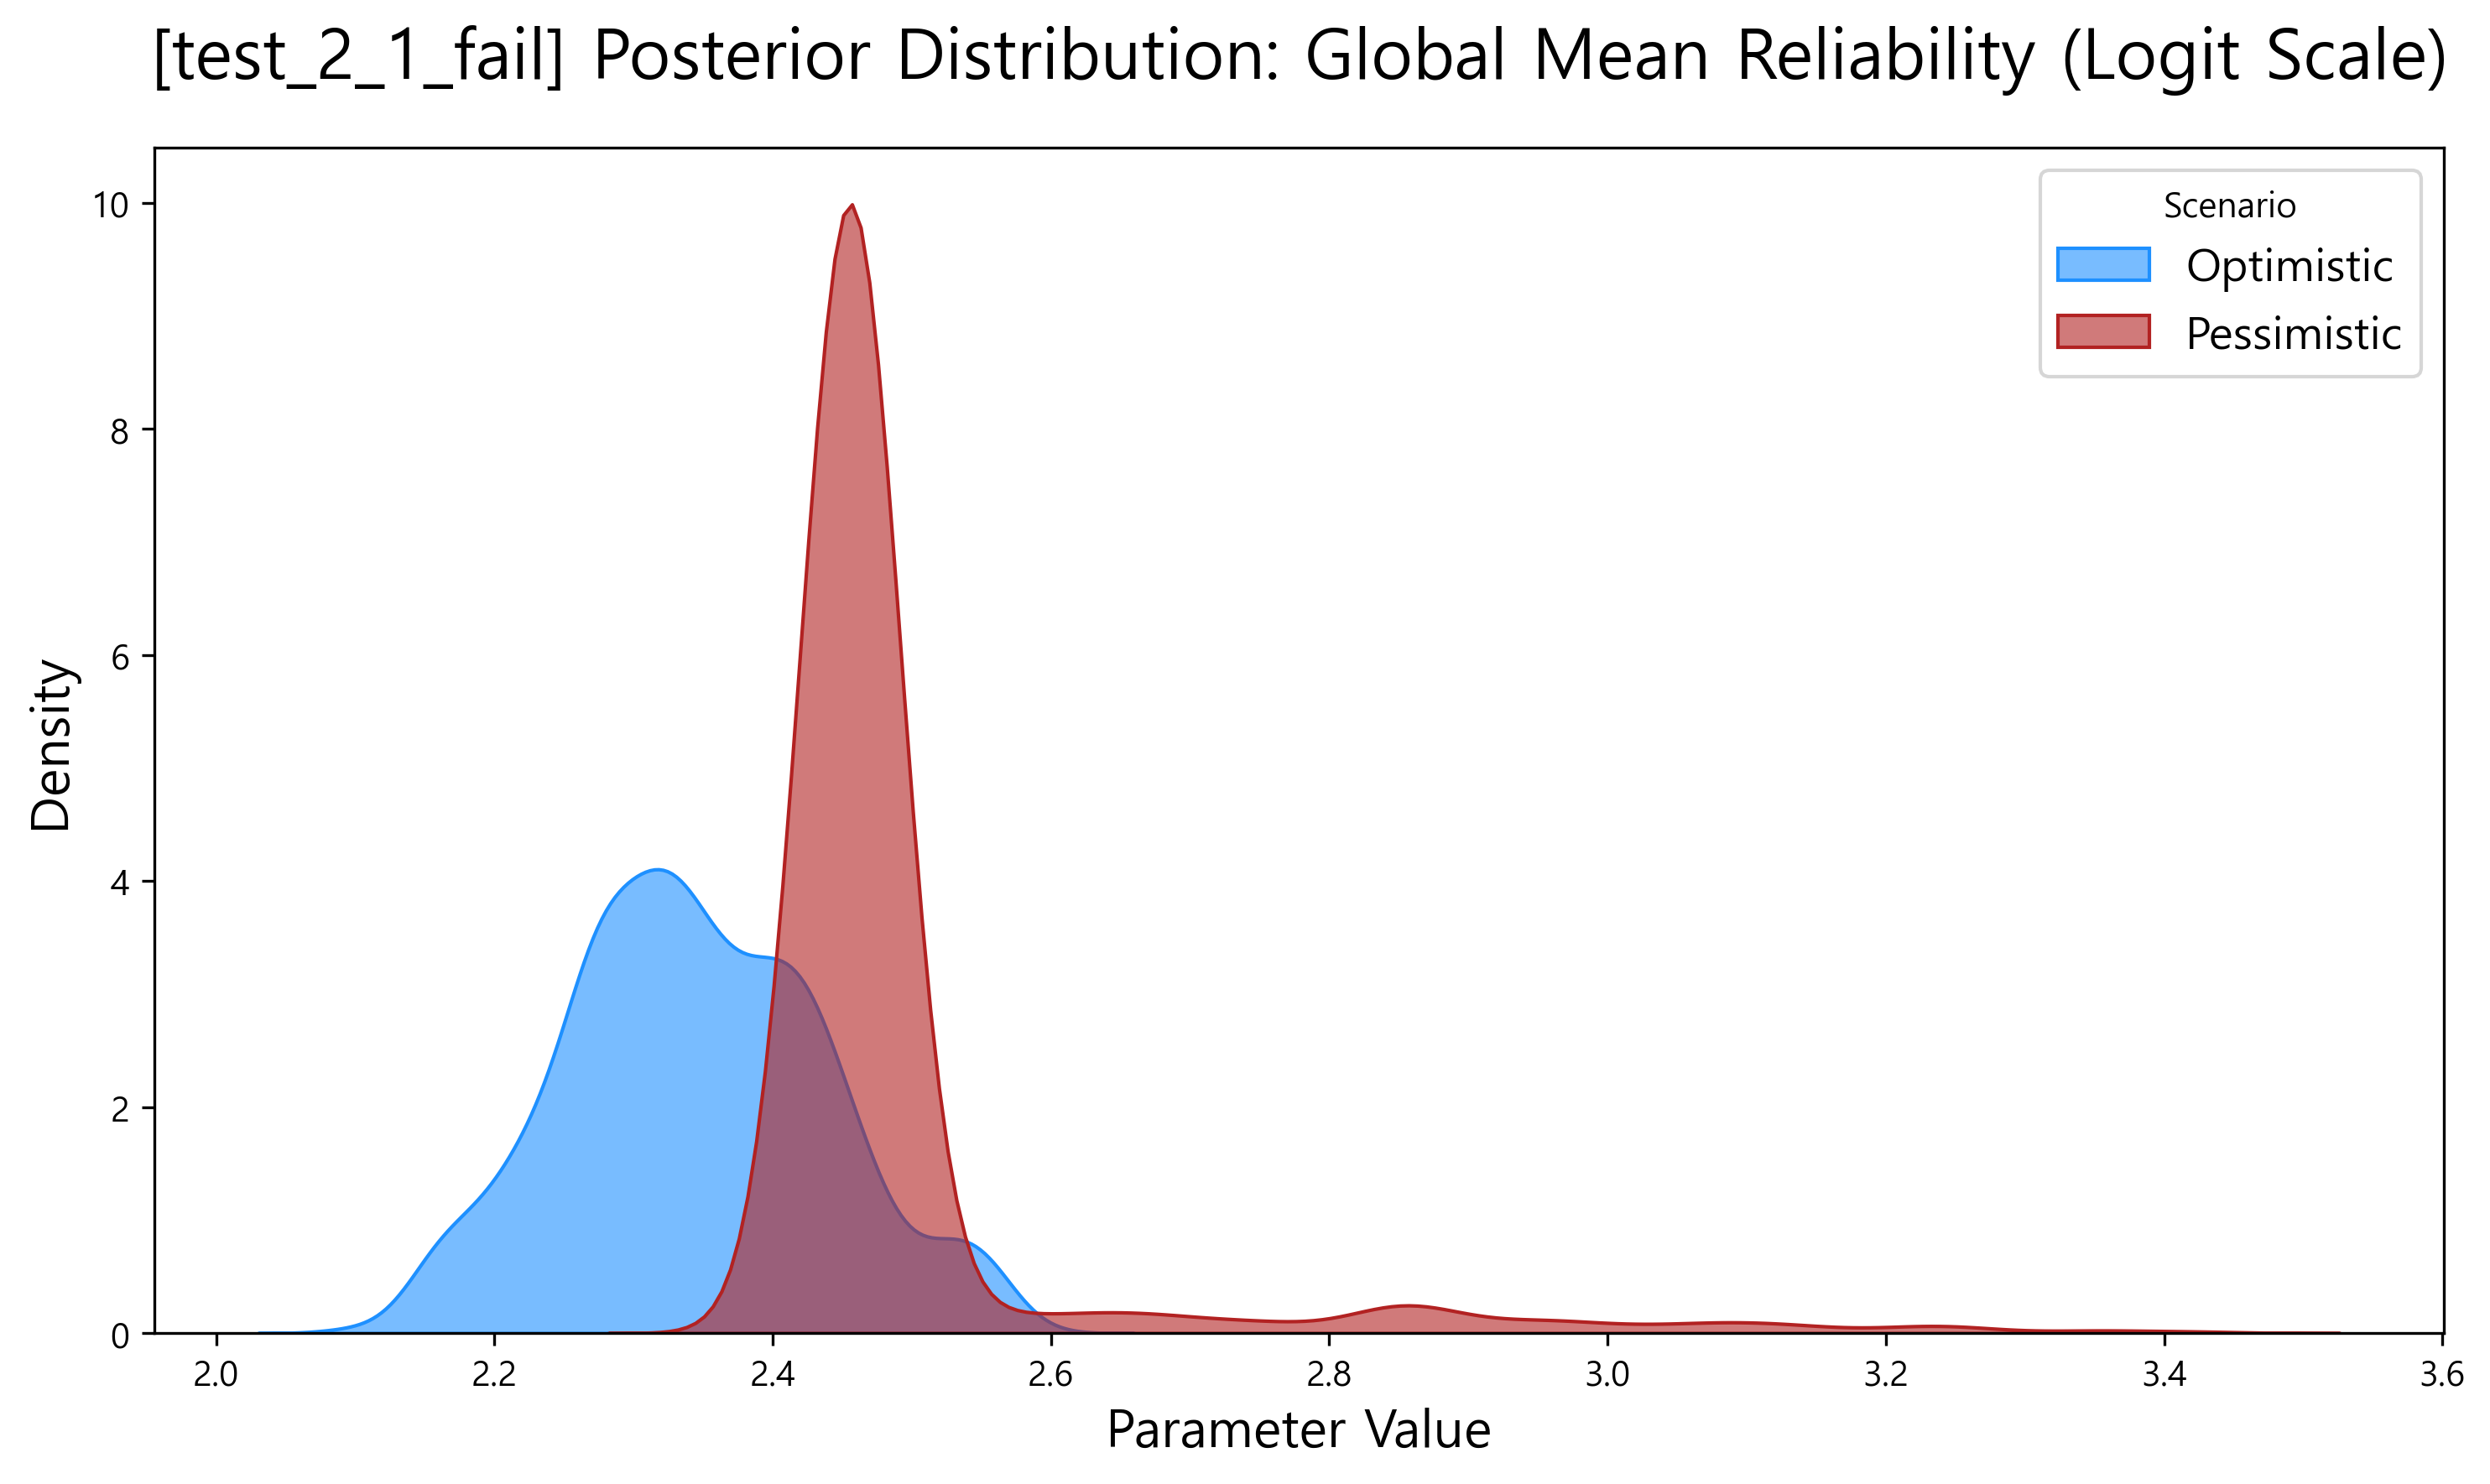

Source data for this figure (header and first rows):
scenario, parameter, value
Optimistic, mu_global_logit, 2.378
Optimistic, mu_global_logit, 2.391
Optimistic, mu_global_logit, 2.389
Optimistic, mu_global_logit, 2.39
Optimistic, mu_global_logit, 2.39
Optimistic, mu_global_logit, 2.37
Optimistic, mu_global_logit, 2.393
Optimistic, mu_global_logit, 2.432
Optimistic, mu_global_logit, 2.456
Optimistic, mu_global_logit, 2.471
Optimistic, mu_global_logit, 2.425
Optimistic, mu_global_logit, 2.427
Optimistic, mu_global_logit, 2.42
Optimistic, mu_global_logit, 2.393
Optimistic, mu_global_logit, 2.432
Optimistic, mu_global_logit, 2.416
Optimistic, mu_global_logit, 2.422
Optimistic, mu_global_logit, 2.429
Optimistic, mu_global_logit, 2.409
Optimistic, mu_global_logit, 2.413
Optimistic, mu_global_logit, 2.415
Optimistic, mu_global_logit, 2.403
Optimistic, mu_global_logit, 2.398
Optimistic, mu_global_logit, 2.407
Optimistic, mu_global_logit, 2.386
Optimistic, mu_global_logit, 2.405
Optimistic, mu_global_logit, 2.374
Optimistic, mu_global_logit, 2.371
Optimistic, mu_global_logit, 2.386
Optimistic, mu_global_logit, 2.365
Optimistic, mu_global_logit, 2.365
Optimistic, mu_global_logit, 2.334
Optimistic, mu_global_logit, 2.356
Optimistic, mu_global_logit, 2.354
Optimistic, mu_global_logit, 2.398
Optimistic, mu_global_logit, 2.392
Optimistic, mu_global_logit, 2.335
Optimistic, mu_global_logit, 2.318
Optimistic, mu_global_logit, 2.331
Optimistic, mu_global_logit, 2.334
Optimistic, mu_global_logit, 2.335
Optimistic, mu_global_logit, 2.344
Optimistic, mu_global_logit, 2.331
Optimistic, mu_global_logit, 2.298
Optimistic, mu_global_logit, 2.305
Optimistic, mu_global_logit, 2.272
Optimistic, mu_global_logit, 2.271
Optimistic, mu_global_logit, 2.284
Optimistic, mu_global_logit, 2.286
Optimistic, mu_global_logit, 2.279
Optimistic, mu_global_logit, 2.308
Optimistic, mu_global_logit, 2.295
Optimistic, mu_global_logit, 2.32
Optimistic, mu_global_logit, 2.398
Optimistic, mu_global_logit, 2.377
Optimistic, mu_global_logit, 2.347
Optimistic, mu_global_logit, 2.363
Optimistic, mu_global_logit, 2.363
Optimistic, mu_global_logit, 2.372
Optimistic, mu_global_logit, 2.431
... 1,940 more rows
